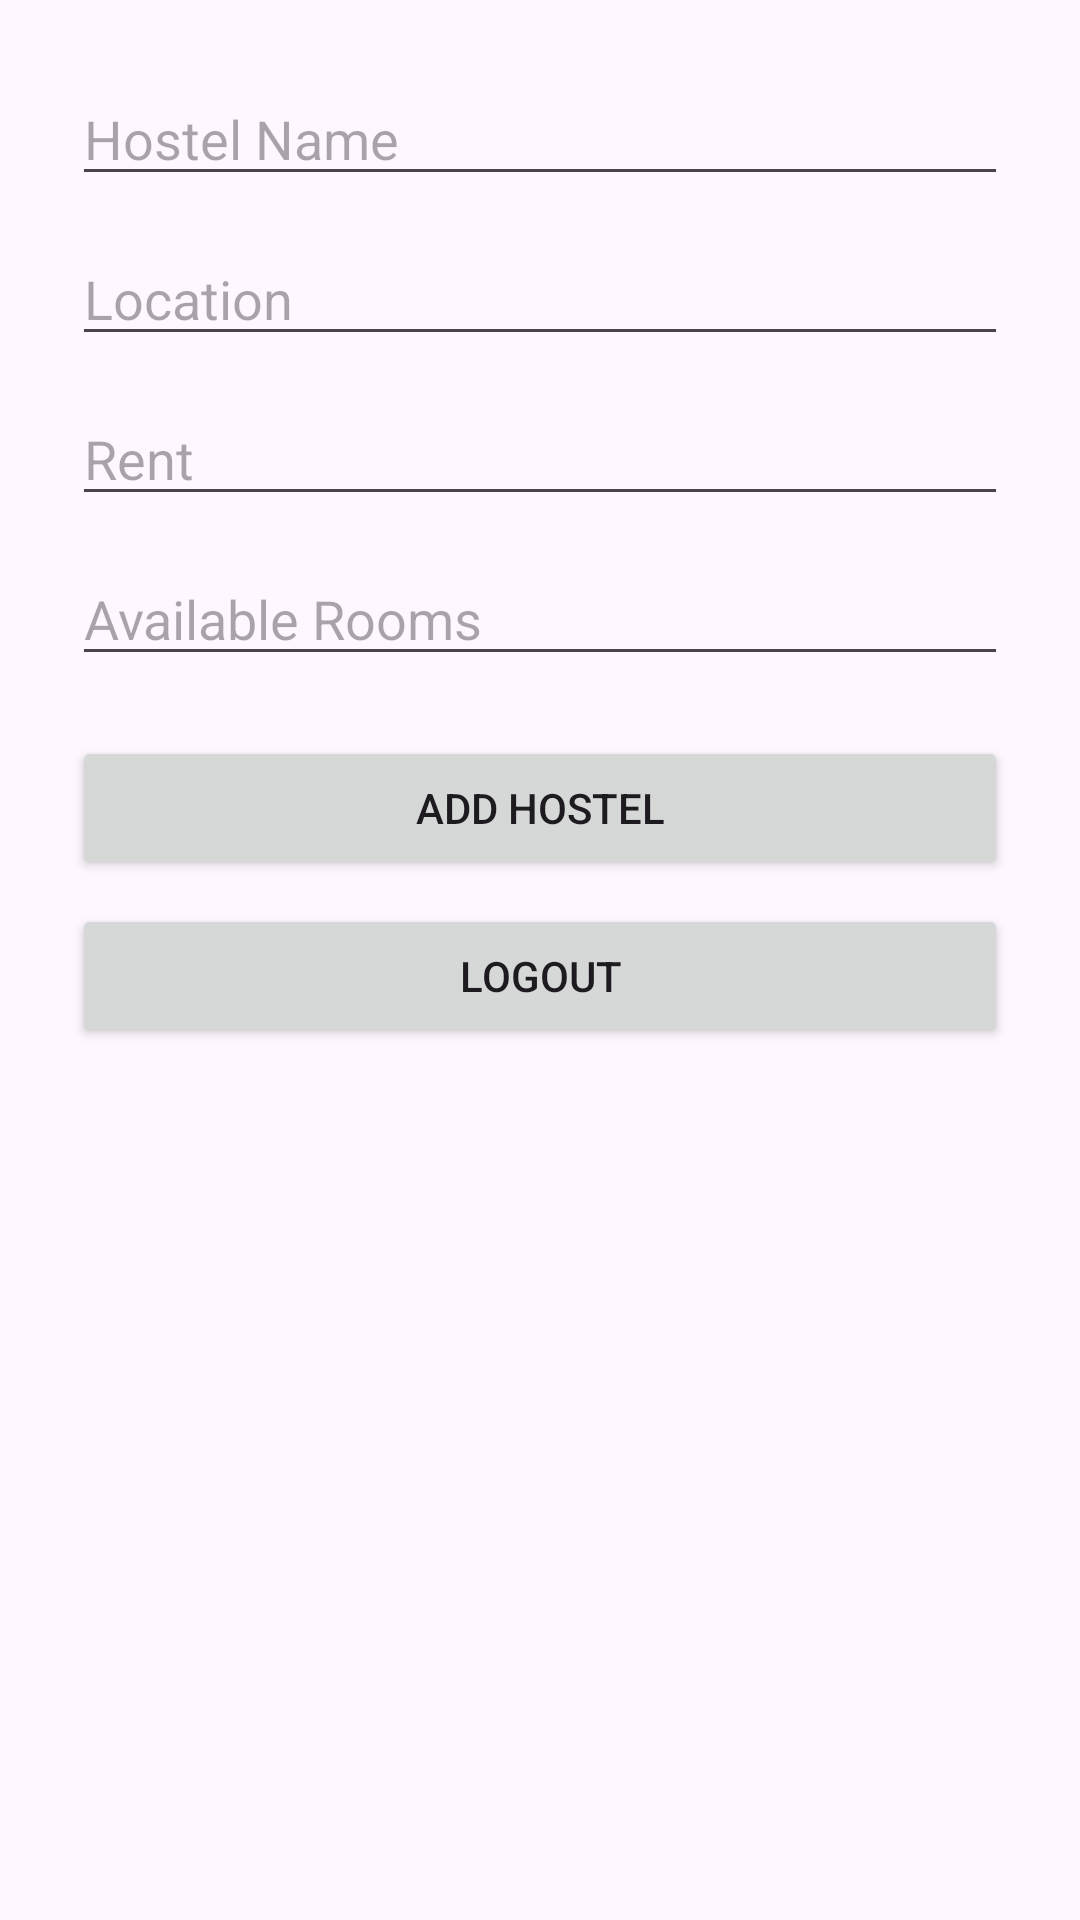

This screen was rendered from an Android layout file. Write that file and the resources it references.
<!-- AndroidManifest.xml: application theme Theme.CampusStay -->
<!-- res/layout/activity_owner_add_hostel.xml -->
<?xml version="1.0" encoding="utf-8"?>
<ScrollView
    xmlns:android="http://schemas.android.com/apk/res/android"
    android:layout_width="match_parent"
    android:layout_height="match_parent">

    <LinearLayout
        android:layout_width="match_parent"
        android:layout_height="wrap_content"
        android:orientation="vertical"
        android:padding="24dp">

        <EditText
            android:id="@+id/etHostelName"
            android:layout_width="match_parent"
            android:layout_height="wrap_content"
            android:hint="Hostel Name" />

        <EditText
            android:id="@+id/etLocation"
            android:layout_width="match_parent"
            android:layout_height="wrap_content"
            android:hint="Location"
            android:layout_marginTop="12dp" />

        <EditText
            android:id="@+id/etRent"
            android:layout_width="match_parent"
            android:layout_height="wrap_content"
            android:hint="Rent"
            android:inputType="number"
            android:layout_marginTop="12dp" />

        <EditText
            android:id="@+id/etRooms"
            android:layout_width="match_parent"
            android:layout_height="wrap_content"
            android:hint="Available Rooms"
            android:inputType="number"
            android:layout_marginTop="12dp" />

        <Button
            android:id="@+id/btnAddHostel"
            android:layout_width="match_parent"
            android:layout_height="wrap_content"
            android:text="Add Hostel"
            android:layout_marginTop="20dp" />

        <Button
            android:id="@+id/btnLogout"
            android:layout_width="match_parent"
            android:layout_height="wrap_content"
            android:text="Logout"
            android:layout_marginTop="8dp"/>

    </LinearLayout>

</ScrollView>
<!-- resources referenced by this layout -->
<resources>
  <style name="Theme.CampusStay" parent="Base.Theme.CampusStay" />
  <style name="Base.Theme.CampusStay" parent="Theme.Material3.DayNight.NoActionBar">
          
          
      </style>
</resources>
